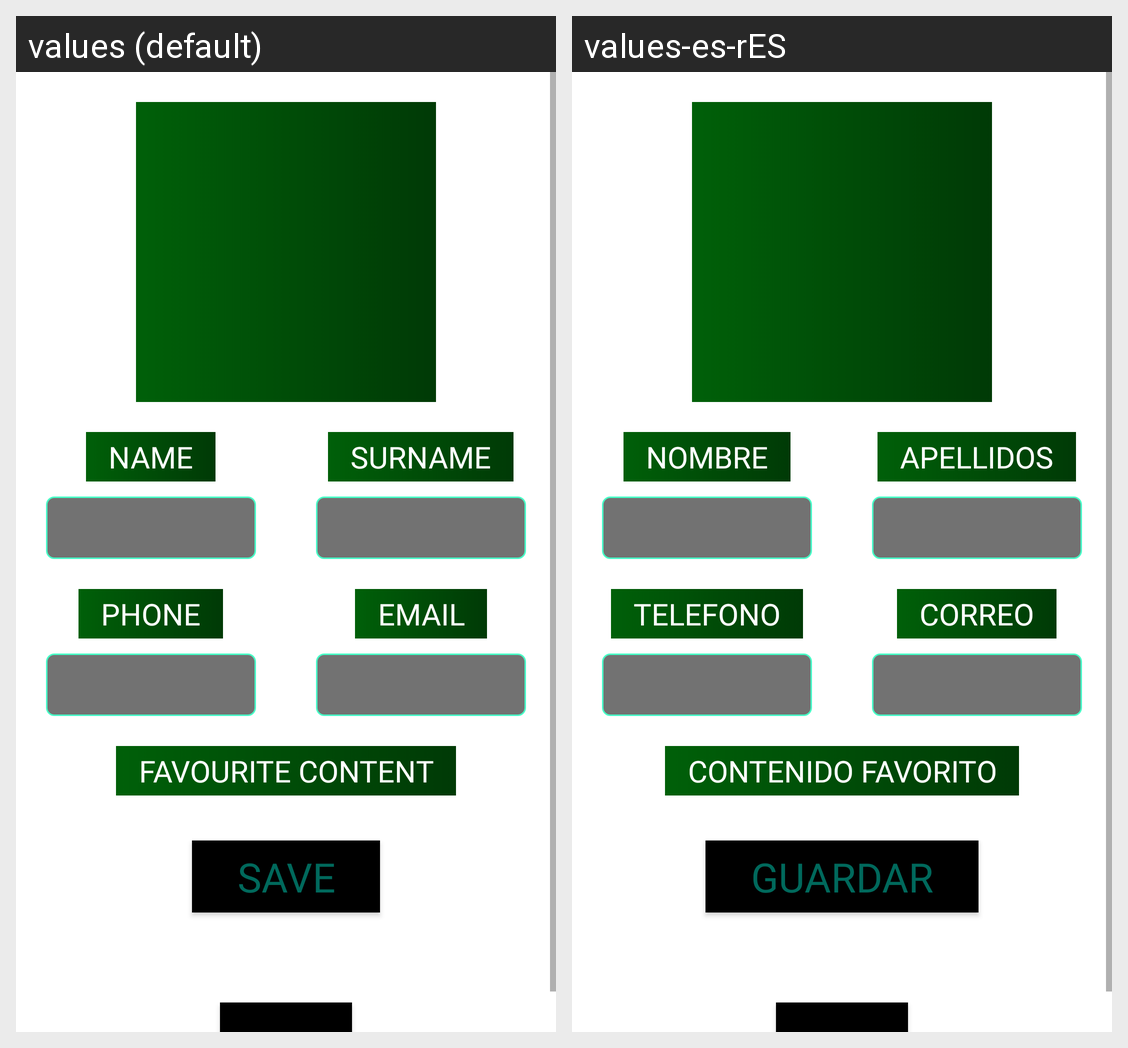

Locale-by-locale string values for the Android screen shown in this grid:
Android screen res/layout/activity_profile.xml rendered under 2 locales, left to right: values (default), values-es-rES. Device: Nexus 5 (rendered at 1080×1920; each locale shown at half size, 540×960, under a caption strip naming it); theme Theme.ProyectoDAM.
Strings drawn on this screen, with the default value and each locale's value (text and hints the layout hard-codes, and strings that could not be matched under every locale, appear in the picture but are not listed):

name
  values: Name
  values-es-rES: Nombre

surname
  values: Surname
  values-es-rES: Apellidos

login_telf
  values: Phone
  values-es-rES: Telefono

login_email
  values: Email
  values-es-rES: Correo

fav_media_text
  values: FAVOURITE CONTENT
  values-es-rES: CONTENIDO FAVORITO

save
  values: SAVE
  values-es-rES: GUARDAR
